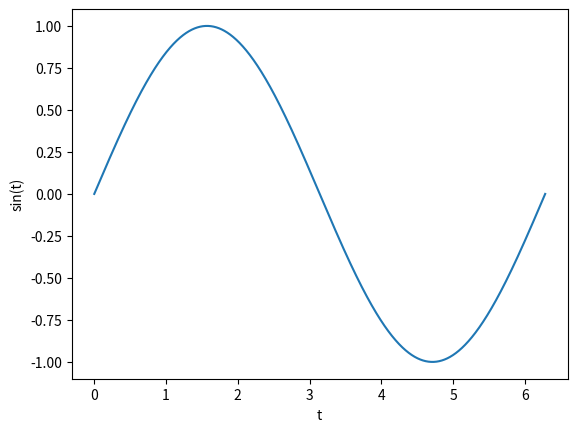

Write the Python code that produced this figure.
import numpy as np
import matplotlib.pylab as plt

t = np.linspace(0,2*np.pi,2000)

y = np.sin(t)

plt.figure()
plt.plot(t,y)
plt.xlabel("t")
plt.ylabel("sin(t)")
plt.savefig("seno")